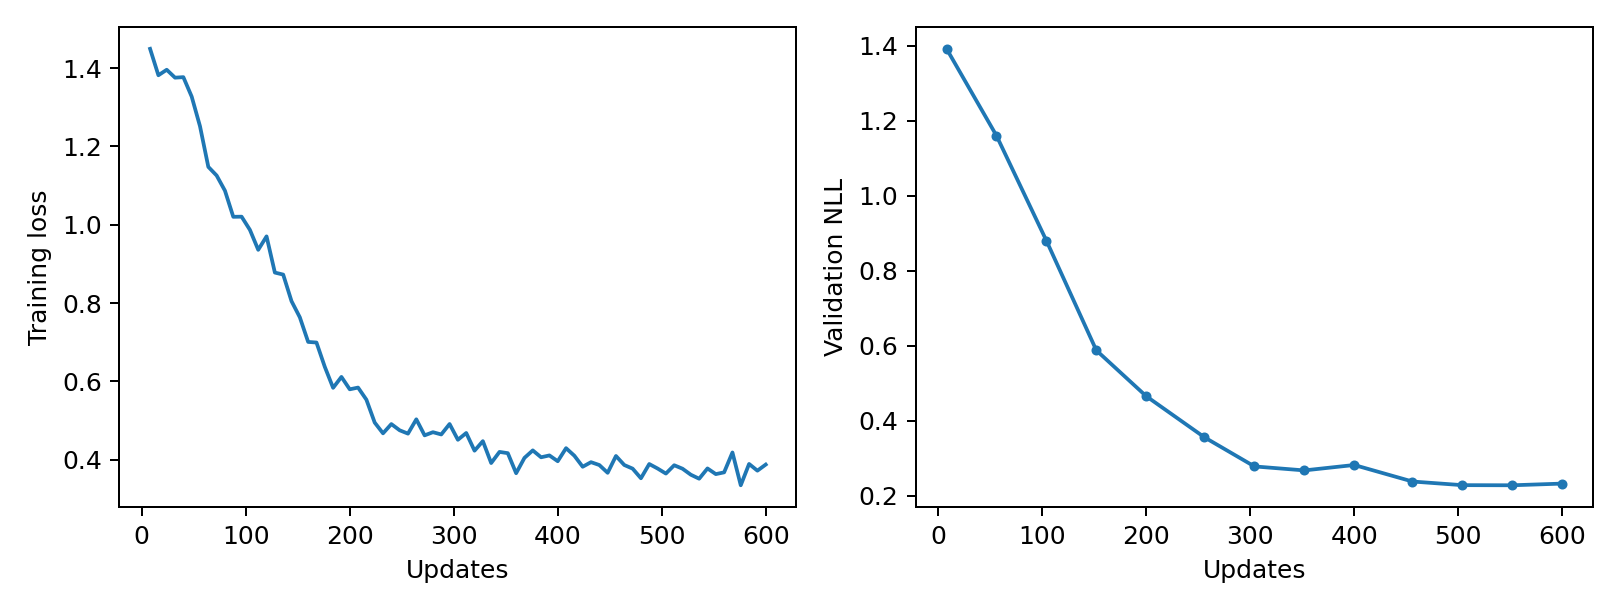

The file beside this chart, header and first rows:
epoch, updates, train_loss, validation_nll, train_seconds, peak_gpu_mib
1, 8, 1.449, 1.391, 0.6376, 1196
2, 16, 1.382, , 0.6388, 1196
3, 24, 1.396, , 0.6361, 1196
4, 32, 1.375, , 0.6324, 1196
5, 40, 1.377, , 0.6303, 1196
6, 48, 1.327, , 0.6327, 1196
7, 56, 1.251, 1.16, 0.6305, 1196
8, 64, 1.148, , 0.6357, 1196
9, 72, 1.126, , 0.6409, 1196
10, 80, 1.087, , 0.6304, 1196
11, 88, 1.02, , 0.6344, 1196
12, 96, 1.021, , 0.6358, 1196
13, 104, 0.987, 0.8801, 0.6307, 1196
14, 112, 0.9361, , 0.6429, 1196
15, 120, 0.9703, , 0.6324, 1196
16, 128, 0.8779, , 0.63, 1196
17, 136, 0.8728, , 0.6331, 1196
18, 144, 0.805, , 0.6332, 1196
19, 152, 0.7638, 0.5878, 0.6343, 1196
20, 160, 0.701, , 0.6383, 1196
21, 168, 0.6994, , 0.6313, 1196
22, 176, 0.6374, , 0.6337, 1196
23, 184, 0.5838, , 0.6348, 1196
24, 192, 0.6117, , 0.6352, 1196
25, 200, 0.58, 0.4655, 0.6332, 1196
26, 208, 0.5845, , 0.6362, 1196
27, 216, 0.5536, , 0.6315, 1196
28, 224, 0.4951, , 0.6353, 1196
29, 232, 0.4677, , 0.6348, 1196
30, 240, 0.4913, , 0.6333, 1196
31, 248, 0.4754, , 0.6365, 1196
32, 256, 0.4669, 0.3559, 0.6347, 1196
33, 264, 0.5034, , 0.6293, 1196
34, 272, 0.4625, , 0.6342, 1196
35, 280, 0.4706, , 0.6328, 1196
36, 288, 0.4648, , 0.6306, 1196
37, 296, 0.4915, , 0.6447, 1196
38, 304, 0.4512, 0.2784, 0.6337, 1196
39, 312, 0.4686, , 0.6388, 1196
40, 320, 0.4234, , 0.6348, 1196
41, 328, 0.4478, , 0.6299, 1196
42, 336, 0.3919, , 0.6356, 1196
43, 344, 0.4203, , 0.6387, 1196
44, 352, 0.417, 0.2678, 0.6408, 1196
45, 360, 0.3659, , 0.6428, 1196
46, 368, 0.405, , 0.6313, 1196
47, 376, 0.4241, , 0.6316, 1196
48, 384, 0.4066, , 0.6392, 1196
49, 392, 0.4113, , 0.6391, 1196
50, 400, 0.3965, 0.2822, 0.6374, 1196
51, 408, 0.4298, , 0.6371, 1196
52, 416, 0.4105, , 0.6369, 1196
53, 424, 0.3824, , 0.6336, 1196
54, 432, 0.3941, , 0.637, 1196
55, 440, 0.3868, , 0.6293, 1196
56, 448, 0.3669, , 0.6344, 1196
57, 456, 0.4099, 0.2382, 0.6362, 1196
58, 464, 0.3868, , 0.6435, 1196
59, 472, 0.3776, , 0.6618, 1196
60, 480, 0.353, , 0.6646, 1196
... 15 more rows
